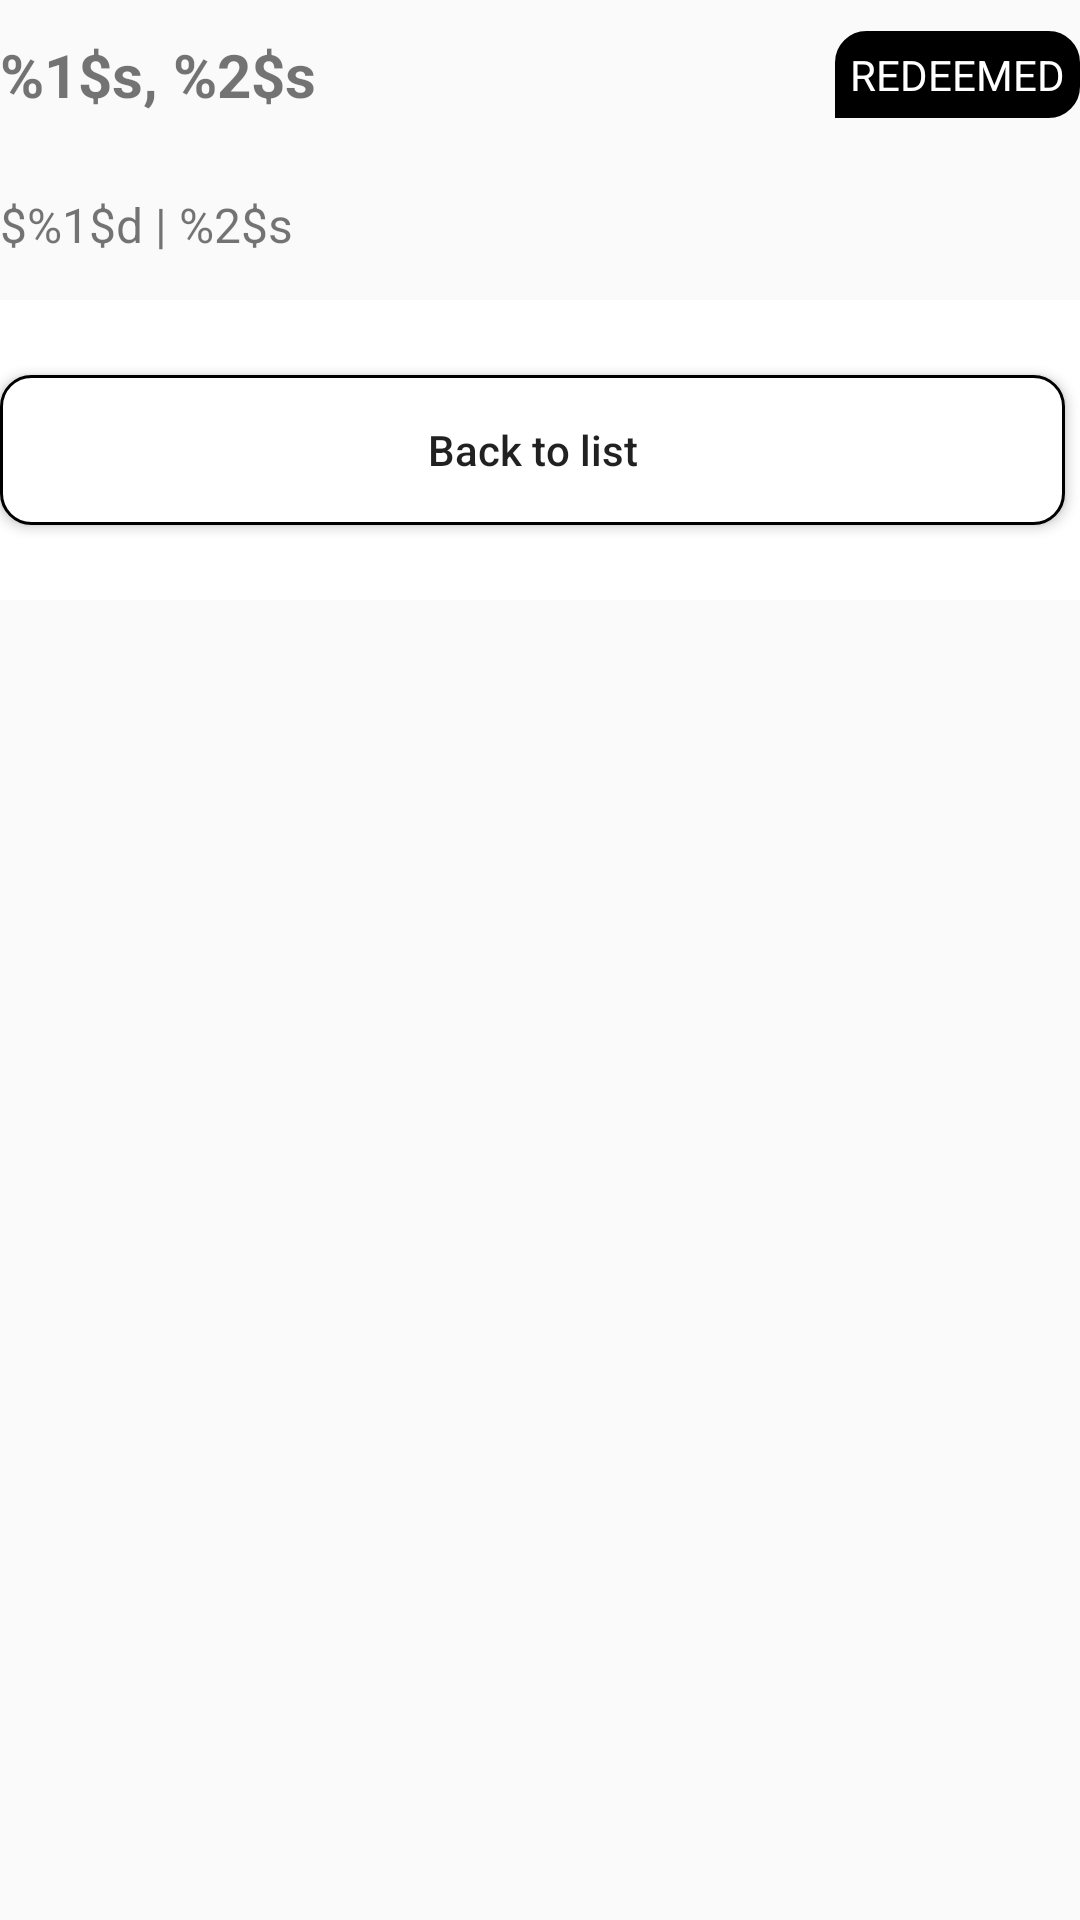

The Android layout XML behind this screen, and the referenced resources:
<!-- AndroidManifest.xml: application theme AppTheme -->
<!-- res/layout/content_guest.xml -->
<?xml version="1.0" encoding="utf-8"?>
<LinearLayout
        xmlns:android="http://schemas.android.com/apk/res/android"
        xmlns:tools="http://schemas.android.com/tools"
        android:id="@+id/guest_layout"
        android:layout_width="match_parent"
        android:layout_height="match_parent"
        android:layout_marginStart="10dp"
        android:layout_marginEnd="10dp"
        android:orientation="vertical"
        tools:context=".activity.TicketActivity">

    <LinearLayout
            android:id="@+id/guest_item_data"
            android:layout_width="match_parent"
            android:layout_height="100dp"
            android:orientation="vertical">

        <LinearLayout
                android:layout_width="match_parent"
                android:layout_height="0dp"
                android:layout_weight="1"
                android:orientation="horizontal">

            <TextView
                    android:id="@+id/last_name_and_first_name"
                    android:layout_width="fill_parent"
                    android:layout_weight="1"
                    android:layout_height="match_parent"
                    android:text="@string/last_name_first_name"
                    android:gravity="center_vertical"
                    android:textSize="20sp"
                    android:textStyle="bold"
                    tools:ignore="NestedWeights"/>

            <TextView
                    android:id="@+id/redeemed_status"
                    android:layout_width="wrap_content"
                    android:layout_height="wrap_content"
                    android:layout_weight="0"
                    android:text="@string/redeemed"
                    android:textColor="@color/colorWhite"
                    android:background="@drawable/redeemed_status_background"
                    android:layout_marginStart="10dp"
                    android:padding="5dp"
                    android:layout_gravity="center_vertical"/>

            <TextView
                    android:id="@+id/purchased_status"
                    android:layout_width="wrap_content"
                    android:layout_height="wrap_content"
                    android:layout_weight="0"
                    android:text="@string/purchased"
                    android:textColor="@color/colorWhite"
                    android:background="@drawable/purchased_status_background"
                    android:layout_marginStart="10dp"
                    android:padding="5dp"
                    android:layout_gravity="center_vertical"
                    android:visibility="gone"/>
        </LinearLayout>

        <TextView
                android:id="@+id/price_and_ticket_type"
                android:layout_width="match_parent"
                android:layout_height="0dp"
                android:layout_weight="1"
                android:text="@string/price_ticket_type"
                android:gravity="center_vertical"
                android:textSize="16sp"
                android:textStyle="normal"/>
    </LinearLayout>

    <LinearLayout
            android:layout_width="match_parent"
            android:orientation="horizontal"
            android:background="@color/colorWhite"

            android:layout_height="100dp">

        <Button
                android:id="@+id/back_to_list"
                android:layout_width="0dp"
                android:layout_height="match_parent"
                android:layout_weight="1"
                android:layout_marginTop="25dp"
                android:layout_marginBottom="25dp"
                android:layout_marginEnd="5dp"
                android:text="@string/back_to_list"
                android:background="@drawable/back_to_list_btn_background"
                android:textAllCaps="false"
                />

        <Button
                android:id="@+id/complete_check_in"
                android:layout_width="0dp"
                android:layout_height="match_parent"
                android:layout_weight="1"
                android:layout_marginTop="25dp"
                android:layout_marginBottom="25dp"
                android:layout_marginStart="5dp"
                android:text="@string/complete_check_in"
                android:textColor="@color/colorWhite"
                android:background="@drawable/complete_check_in_btn_background"
                android:textAllCaps="false"
                android:visibility="gone"
                />
    </LinearLayout>
</LinearLayout>
<!-- resources referenced by this layout -->
<resources>
  <color name="colorWhite">#FFFFFF</color>
  <!-- drawable back_to_list_btn_background (drawable) -->
  <?xml version="1.0" encoding="utf-8"?>
  <selector xmlns:android="http://schemas.android.com/apk/res/android">
      <item>
          <shape android:shape="rectangle">
              <corners android:radius="10dip"/>
              <stroke android:width="1dip" android:color="@color/colorBlack"/>
              <gradient android:angle="90" android:startColor="@color/colorWhite" android:endColor="@color/colorWhite"/>
          </shape>
      </item>
  </selector>
  <!-- drawable complete_check_in_btn_background (drawable) -->
  <?xml version="1.0" encoding="utf-8"?>
  <selector xmlns:android="http://schemas.android.com/apk/res/android">
      <item>
          <shape android:shape="rectangle">
              <corners android:radius="10dip"/>
              <stroke android:width="1dip" android:color="@color/colorBlack"/>
              <gradient android:angle="90" android:startColor="@color/colorAccent" android:endColor="@color/colorAccent"/>
          </shape>
      </item>
  </selector>
  <!-- drawable purchased_status_background (drawable) -->
  <?xml version="1.0" encoding="utf-8"?>
  <selector xmlns:android="http://schemas.android.com/apk/res/android">
      <item>
          <shape android:shape="rectangle">
              <corners android:bottomRightRadius="10dip" android:topLeftRadius="10dip" android:topRightRadius="10dip"/>
              <stroke android:width="1dip" android:color="@color/colorGreen"/>
              <gradient android:angle="90" android:startColor="@color/colorGreen" android:endColor="@color/colorGreen"/>
          </shape>
      </item>
  </selector>
  <!-- drawable redeemed_status_background (drawable) -->
  <?xml version="1.0" encoding="utf-8"?>
  <selector xmlns:android="http://schemas.android.com/apk/res/android">
      <item>
          <shape android:shape="rectangle">
              <corners android:bottomRightRadius="10dip" android:topLeftRadius="10dip" android:topRightRadius="10dip"/>
              <stroke android:width="1dip" android:color="@color/colorBlack"/>
              <gradient android:angle="90" android:startColor="@color/colorBlack" android:endColor="@color/colorBlack"/>
          </shape>
      </item>
  </selector>
  <string name="back_to_list">Back to list</string>
  <string name="complete_check_in">Complete Check-In</string>
  <string name="last_name_first_name">%1$s, %2$s</string>
  <string name="price_ticket_type">$%1$d | %2$s</string>
  <string name="purchased">PURCHASED</string>
  <string name="redeemed">REDEEMED</string>
  <style name="AppTheme" parent="Theme.AppCompat.Light.DarkActionBar">
          
          <item name="colorPrimary">@color/colorPrimary</item>
          <item name="colorPrimaryDark">@color/colorPrimaryDark</item>
          <item name="colorAccent">@color/colorAccent</item>
      </style>
  <color name="colorBlack">#000000</color>
  <color name="colorAccent">#FF4081</color>
  <color name="colorGreen">#4caf50</color>
  <color name="colorPrimary">#3F51B5</color>
  <color name="colorPrimaryDark">#303F9F</color>
</resources>
